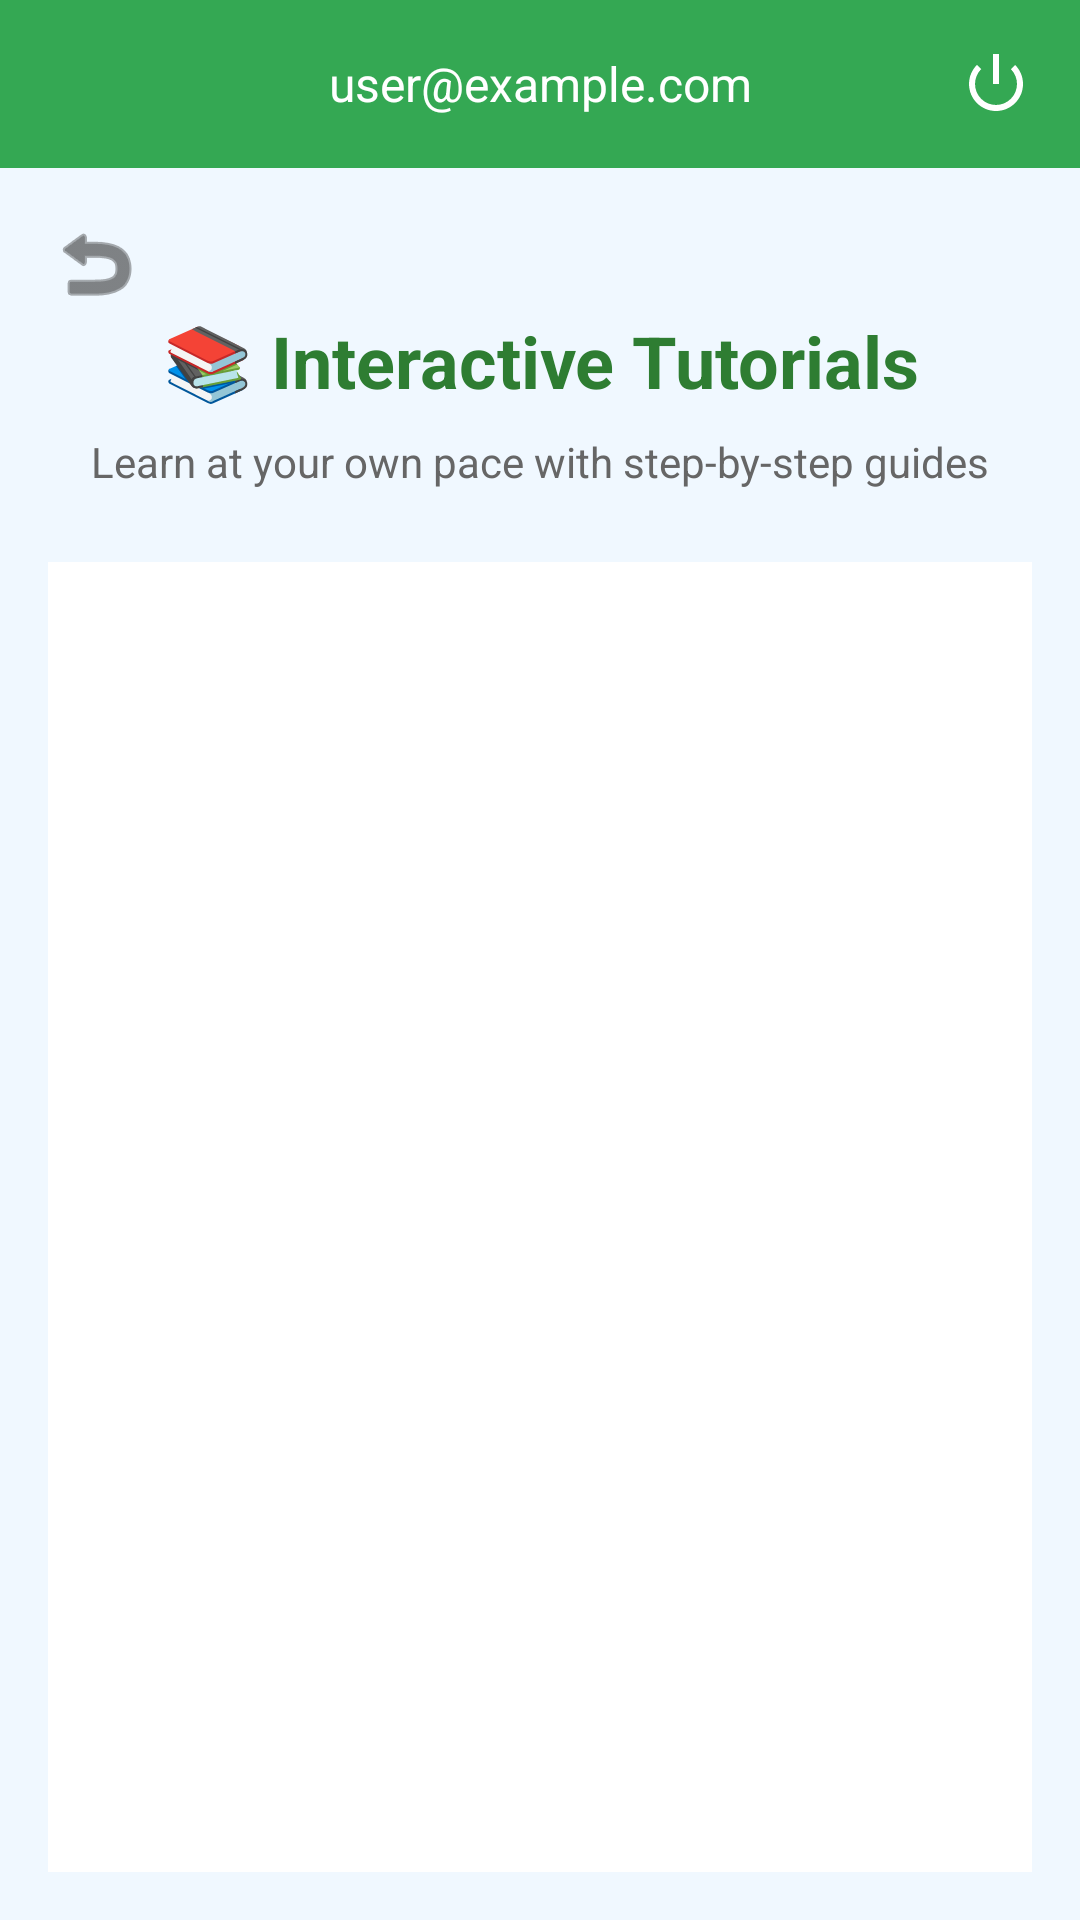

Reconstruct the res/layout file that produces this screen, plus the resources it refers to.
<!-- AndroidManifest.xml: application theme Theme.BeDaSh -->
<!-- res/layout/activity_tutorials.xml -->
<?xml version="1.0" encoding="utf-8"?>
<LinearLayout xmlns:android="http://schemas.android.com/apk/res/android"
    xmlns:app="http://schemas.android.com/apk/res-auto"
    xmlns:tools="http://schemas.android.com/tools"
    android:id="@+id/main"
    android:layout_width="match_parent"
    android:layout_height="match_parent"
    android:background="#F0F8FF"
    android:orientation="vertical"
    tools:context=".TutorialsActivity">

    
    <include
        android:id="@+id/navbar"
        layout="@layout/layout_navbar" />

    
    <LinearLayout
        android:layout_width="match_parent"
        android:layout_height="match_parent"
        android:orientation="vertical"
        android:padding="16dp">

        <ImageButton
            android:id="@+id/back_button"
            android:layout_width="32dp"
            android:layout_height="32dp"
            android:background="@null"
            android:src="@android:drawable/ic_menu_revert"
            app:tint="#333333"
            android:contentDescription="Back" />

        
        <TextView
            android:layout_width="match_parent"
            android:layout_height="wrap_content"
            android:text="📚 Interactive Tutorials"
            android:textSize="24sp"
            android:textStyle="bold"
            android:textColor="#2E7D32"
            android:gravity="center"
            android:layout_marginBottom="8dp" />

        <TextView
            android:layout_width="match_parent"
            android:layout_height="wrap_content"
            android:text="Learn at your own pace with step-by-step guides"
            android:textSize="14sp"
            android:textColor="#666666"
            android:gravity="center"
            android:layout_marginBottom="24dp" />

        
        <ListView
            android:id="@+id/tutorial_list_view"
            android:layout_width="match_parent"
            android:layout_height="match_parent"
            android:divider="#E0E0E0"
            android:dividerHeight="1dp"
            android:background="#FFFFFF" />

    </LinearLayout>
</LinearLayout>
<!-- res/layout/layout_navbar.xml (included above) -->
<?xml version="1.0" encoding="utf-8"?>
<LinearLayout xmlns:android="http://schemas.android.com/apk/res/android"
    xmlns:app="http://schemas.android.com/apk/res-auto"
    android:layout_width="match_parent"
    android:layout_height="56dp"
    android:background="#34A853"
    android:orientation="horizontal"
    android:gravity="center_vertical"
    android:padding="8dp">

    
    <ImageButton
        android:id="@+id/home_button"
        android:layout_width="40dp"
        android:layout_height="40dp"
        android:src="@drawable/home_icon"
        android:background="@null"
        android:contentDescription="Home"
        android:padding="2dp"
        app:tint="#FFFFFF" />

    
    <TextView
        android:id="@+id/user_text_view"
        android:layout_width="0dp"
        android:layout_height="wrap_content"
        android:layout_weight="1"
        android:text="user@example.com"
        android:textColor="#FFFFFF"
        android:ellipsize="end"
        android:maxLines="1"
        android:gravity="center"
        android:textSize="16sp" />

    
    <ImageButton
        android:id="@+id/navbar_logout_button"
        android:layout_width="40dp"
        android:layout_height="40dp"
        android:src="@android:drawable/ic_lock_power_off"
        android:background="@null"
        android:contentDescription="Logout"
        android:padding="4dp"
        app:tint="#FFFFFF" />

</LinearLayout>
<!-- resources referenced by this layout -->
<resources>
  <style name="Theme.BeDaSh" parent="Base.Theme.BeDaSh" />
  <style name="Base.Theme.BeDaSh" parent="Theme.Material3.DayNight.NoActionBar">
  
          
      </style>
</resources>
